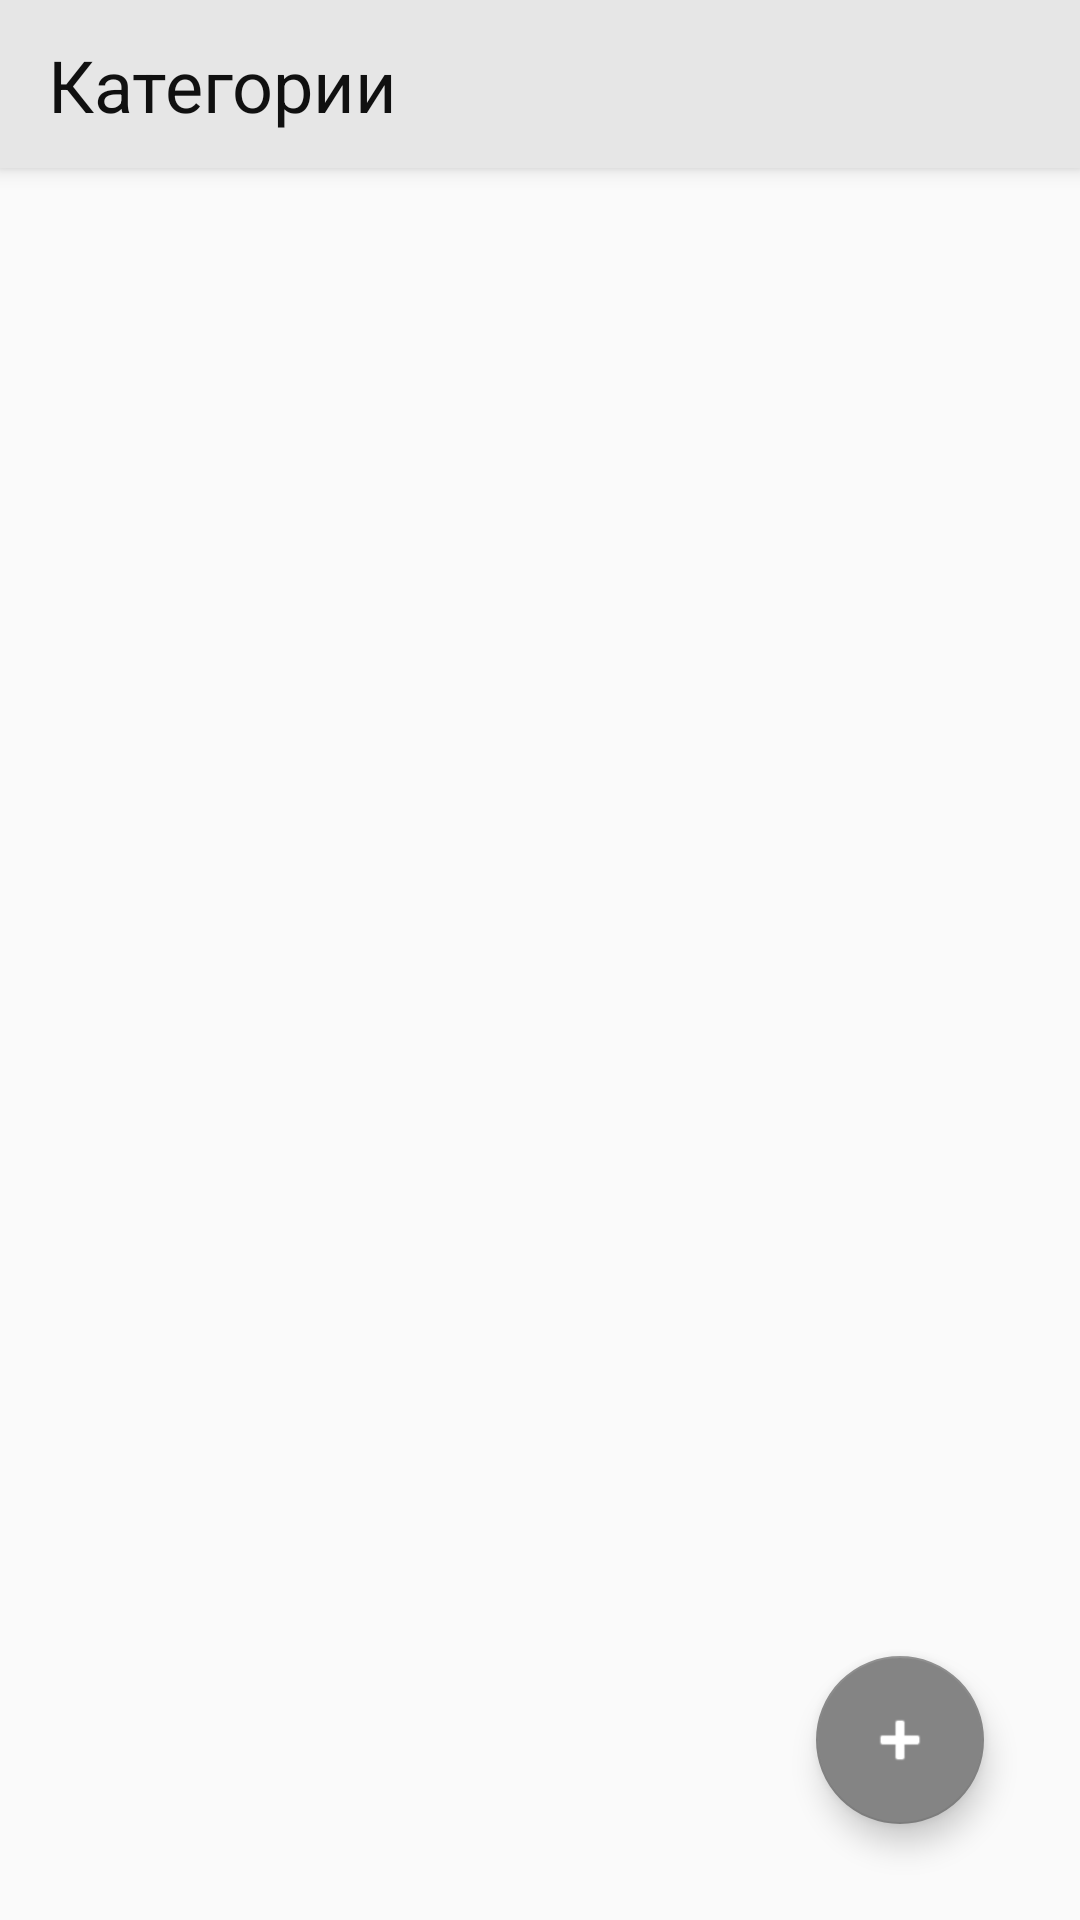

This screen was rendered from an Android layout file. Write that file and the resources it references.
<!-- AndroidManifest.xml: activity theme AppTheme.NoActionBar -->
<!-- res/layout/activity_category.xml -->
<?xml version="1.0" encoding="utf-8"?>

<android.support.design.widget.CoordinatorLayout xmlns:android="http://schemas.android.com/apk/res/android"
    xmlns:app="http://schemas.android.com/apk/res-auto"
    xmlns:tools="http://schemas.android.com/tools"
    android:layout_width="match_parent"
    android:layout_height="match_parent"
    tools:context="app.and.cashtracker.CategoryActivity">

    <android.support.design.widget.AppBarLayout
        android:layout_width="match_parent"
        android:layout_height="wrap_content"
        android:theme="@style/AppTheme.AppBarOverlay">

        <android.support.v7.widget.Toolbar
            android:id="@+id/toolbar"
            android:layout_width="match_parent"
            android:layout_height="?attr/actionBarSize"
            android:background="?attr/colorPrimary"
            app:popupTheme="@style/AppTheme.PopupOverlay">
            <android.support.constraint.ConstraintLayout
                android:layout_width="match_parent"
                android:layout_height="match_parent">
                <TextView
                    android:id="@+id/category_title"
                    android:layout_width="wrap_content"
                    android:layout_height="wrap_content"
                    app:layout_constraintTop_toTopOf="parent"
                    app:layout_constraintBottom_toBottomOf="parent"
                    android:textSize="24sp"
                    android:textColor="@color/mainTextColor"
                    android:text="@string/title_activity_category"/>
            </android.support.constraint.ConstraintLayout>
        </android.support.v7.widget.Toolbar>

    </android.support.design.widget.AppBarLayout>

    <include layout="@layout/content_category" />

    <android.support.design.widget.FloatingActionButton
        android:id="@+id/fab"
        android:layout_width="wrap_content"
        android:layout_height="wrap_content"
        android:layout_gravity="bottom|end"
        android:layout_margin="@dimen/fab_margin"
        app:srcCompat="@android:drawable/ic_input_add"
        android:tint="@color/white"/>

</android.support.design.widget.CoordinatorLayout>
<!-- res/layout/content_category.xml (included above) -->
<?xml version="1.0" encoding="utf-8"?>

<LinearLayout xmlns:android="http://schemas.android.com/apk/res/android"
    xmlns:app="http://schemas.android.com/apk/res-auto"
    xmlns:tools="http://schemas.android.com/tools"
    android:layout_width="match_parent"
    android:layout_height="match_parent"
    app:layout_behavior="@string/appbar_scrolling_view_behavior"
    tools:context="app.and.cashtracker.CategoryActivity"
    tools:showIn="@layout/activity_category"
    android:orientation="vertical">
    <ListView
        android:id="@+id/category_list"
        android:layout_width="match_parent"
        android:layout_height="match_parent">

    </ListView>
</LinearLayout>
<!-- resources referenced by this layout -->
<resources>
  <color name="mainTextColor">#101010</color>
  <color name="white">#fff</color>
  <dimen name="fab_margin">16dp</dimen>
  <string name="title_activity_category">Категории</string>
  <style name="AppTheme.AppBarOverlay" parent="ThemeOverlay.AppCompat.Dark.ActionBar" />
  <style name="AppTheme.PopupOverlay" parent="ThemeOverlay.AppCompat.Light" />
  <style name="AppTheme.NoActionBar">
          <item name="windowActionBar">false</item>
          <item name="windowNoTitle">true</item>
      </style>
</resources>
